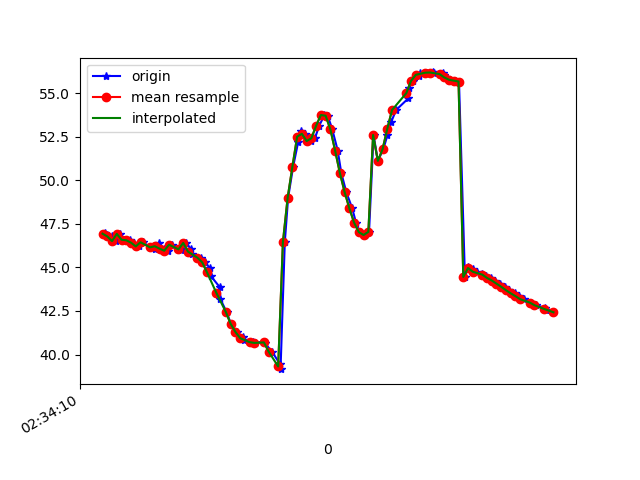

The data file committed next to this chart (first rows):
1617849250509, 544894054923682, 46.99453, 18.43504, -22.04793
1617849250518, 544894074154452, 46.87, 18.19, -22.01
1617849250538, 544894093385222, 46.77, 18.42, -23.01
1617849250555, 544894112615992, 46.51, 18.01, -22.99
1617849250575, 544894131846762, 46.92, 18.41, -22.71
1617849250592, 544894151077532, 46.58, 18.13, -23.08
1617849250615, 544894170308302, 46.55, 17.96, -22.91
1617849250631, 544894189539072, 46.42, 18.16, -23.99
1617849250652, 544894208769842, 46.2, 17.81, -23.8
1617849250670, 544894228000612, 46.44, 17.98, -23.5
1617849250703, 544894247231382, 46.15, 17.87, -24.19
1617849250721, 544894266462152, 46.03, 17.66, -23.85
1617849250736, 544894285692922, 46.4, 18.14, -23.8
1617849250757, 544894305047468, 46.08, 17.85, -24.19
1617849250774, 544894324278238, 45.96, 17.54, -23.82
1617849250794, 544894343509008, 46.3, 17.97, -23.99
1617849250828, 544894362739778, 46.05, 17.77, -24.48
1617849250832, 544894381970548, 46.02, 17.58, -23.95
1617849250852, 544894401201318, 46.4, 17.81, -23.12
1617849250874, 544894420432088, 46.03, 17.54, -23.51
1617849250877, 544894439662858, 45.78, 17.23, -23.39
1617849250916, 544894458893628, 45.55, 17.01, -23.18
1617849250932, 544894478124398, 45.29, 16.9, -22.91
1617849250953, 544894497355168, 44.95, 16.89, -22.56
1617849250957, 544894516585938, 44.49, 16.96, -22.11
1617849250993, 544894535816708, 43.88, 17.12, -21.47
1617849250997, 544894555047478, 43.17, 17.43, -20.58
1617849251023, 544894574278248, 42.43, 17.98, -19.37
1617849251041, 544894593509018, 41.76, 18.86, -17.67
1617849251065, 544894612739788, 41.29, 20.1, -15.35
1617849251090, 544894631970558, 41.02, 21.55, -12.34
1617849251094, 544894651201328, 40.85, 22.84, -8.686
1617849251136, 544894670432098, 40.71, 23.74, -4.453
1617849251141, 544894689662868, 40.65, 24.41, 0.2592
1617849251144, 544894708893638, 40.68, 25.15, 5.347
1617849251181, 544894728124408, 40.75, 26.21, 10.74
1617849251184, 544894747355178, 40.65, 27.77, 16.43
1617849251214, 544894766585948, 40.17, 29.59, 22.33
1617849251247, 544894785816718, 39.47, 31.1, 28.16
1617849251250, 544894805047488, 39.16, 31.86, 33.47
1617849251268, 544894824278258, 46.45, 30.64, 34.22
1617849251282, 544894843509028, 49, 30.98, 41.07
1617849251303, 544894862739798, 50.77, 29.98, 43.16
1617849251324, 544894881970568, 52.17, 29.2, 44.39
1617849251338, 544894901201338, 52.83, 29.05, 45.17
1617849251355, 544894920432108, 52.66, 29.41, 45.47
1617849251379, 544894939662878, 52.25, 29.74, 45.06
1617849251395, 544894958893648, 52.41, 29.45, 43.76
1617849251413, 544894978124418, 53.13, 28.31, 41.67
1617849251435, 544894997355188, 53.74, 26.64, 39.07
1617849251449, 544895016585958, 53.7, 25.02, 36.21
1617849251468, 544895035816728, 52.92, 23.81, 33.07
1617849251491, 544895055047498, 51.7, 22.85, 29.42
1617849251506, 544895074278268, 50.41, 21.87, 25.2
1617849251527, 544895093509038, 49.32, 20.84, 20.63
1617849251552, 544895112739808, 48.39, 19.98, 15.87
1617849251568, 544895131970578, 47.57, 19.52, 10.94
1617849251583, 544895151201348, 47.02, 19.36, 5.943
1617849251604, 544895170432118, 46.86, 19.22, 1.078
1617849251623, 544895189662888, 47.04, 18.96, -3.544
1617849251642, 544895208893658, 52.59, 20.8, -6.677
... 38 more rows
